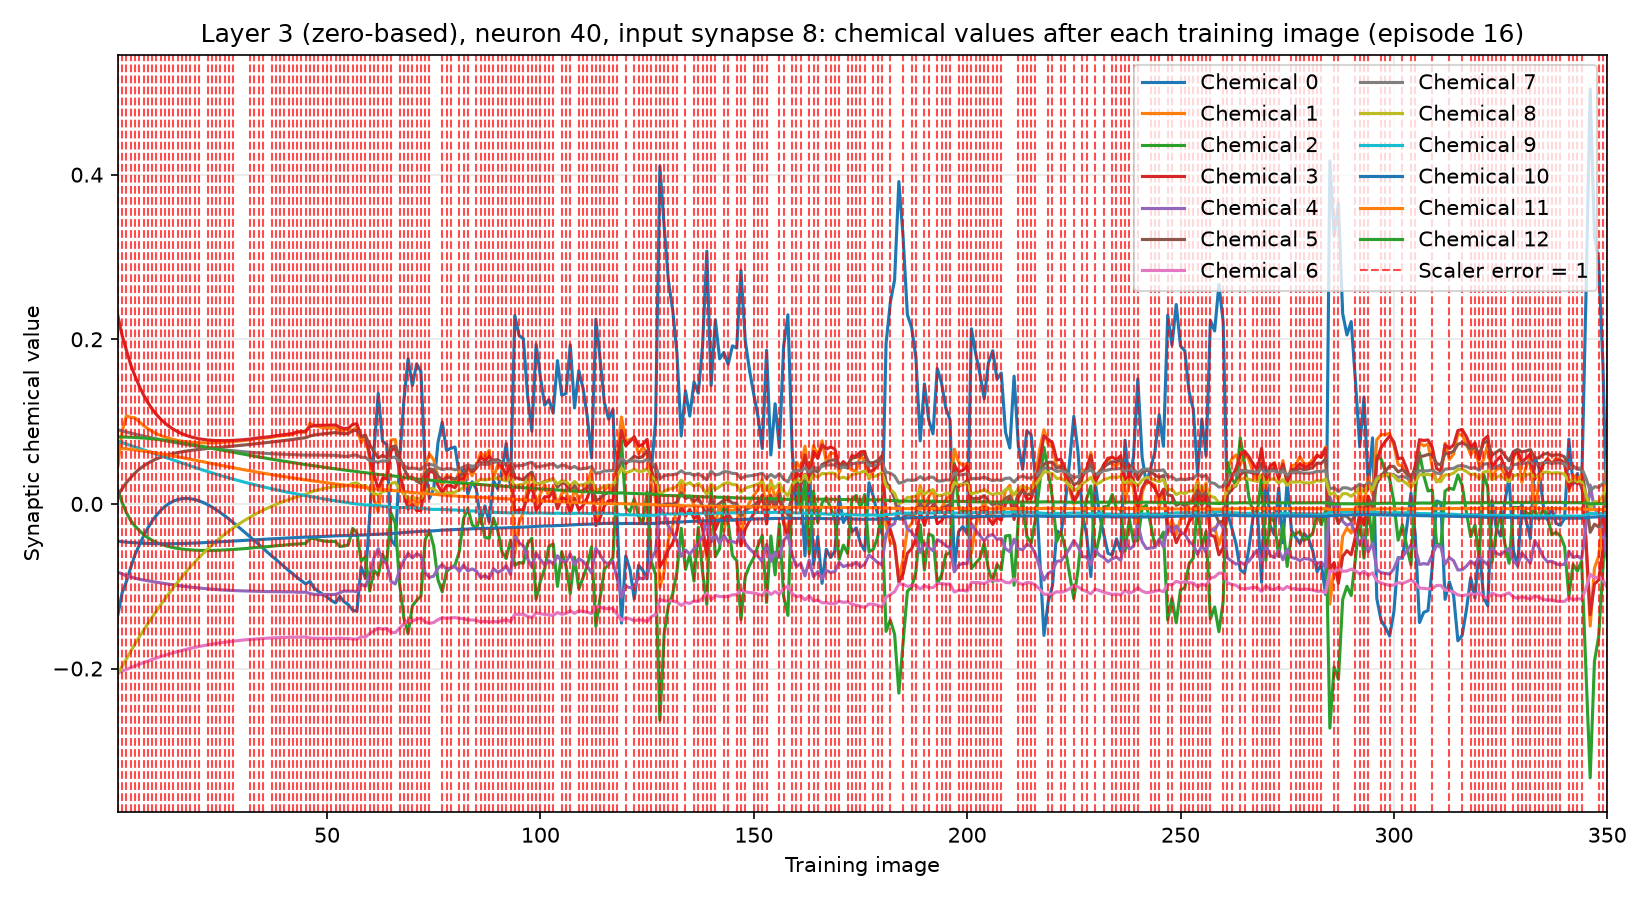

Source data for this figure (header and first rows):
training_image, input_synapse, output_neuron, chemical, value, scaler_error, correct_class_probability
1, 8, 40, 0, -0.1343, 1, 0.01573
1, 8, 40, 1, 0.04648, 1, 0.01573
1, 8, 40, 2, 0.01659, 1, 0.01573
1, 8, 40, 3, 0.2281, 1, 0.01573
1, 8, 40, 4, -0.08322, 1, 0.01573
1, 8, 40, 5, 0.01053, 1, 0.01573
1, 8, 40, 6, -0.2052, 1, 0.01573
1, 8, 40, 7, 0.08994, 1, 0.01573
1, 8, 40, 8, -0.2065, 1, 0.01573
1, 8, 40, 9, 0.07627, 1, 0.01573
1, 8, 40, 10, -0.04538, 1, 0.01573
1, 8, 40, 11, 0.06786, 1, 0.01573
1, 8, 40, 12, 0.08137, 1, 0.01573
2, 8, 40, 0, -0.1077, 1, 0.01063
2, 8, 40, 1, 0.08862, 1, 0.01063
2, 8, 40, 2, 0.001458, 1, 0.01063
2, 8, 40, 3, 0.2043, 1, 0.01063
2, 8, 40, 4, -0.08489, 1, 0.01063
2, 8, 40, 5, 0.01842, 1, 0.01063
2, 8, 40, 6, -0.203, 1, 0.01063
2, 8, 40, 7, 0.08863, 1, 0.01063
2, 8, 40, 8, -0.1973, 1, 0.01063
2, 8, 40, 9, 0.07458, 1, 0.01063
2, 8, 40, 10, -0.04596, 1, 0.01063
2, 8, 40, 11, 0.06741, 1, 0.01063
2, 8, 40, 12, 0.08135, 1, 0.01063
3, 8, 40, 0, -0.09419, 1, 0.02569
3, 8, 40, 1, 0.1071, 1, 0.02569
3, 8, 40, 2, -0.01073, 1, 0.02569
3, 8, 40, 3, 0.1865, 1, 0.02569
3, 8, 40, 4, -0.08769, 1, 0.02569
3, 8, 40, 5, 0.02606, 1, 0.02569
3, 8, 40, 6, -0.2012, 1, 0.02569
3, 8, 40, 7, 0.08737, 1, 0.02569
3, 8, 40, 8, -0.1877, 1, 0.02569
3, 8, 40, 9, 0.07276, 1, 0.02569
3, 8, 40, 10, -0.04649, 1, 0.02569
3, 8, 40, 11, 0.06682, 1, 0.02569
3, 8, 40, 12, 0.08118, 1, 0.02569
4, 8, 40, 0, -0.07741, 1, 0.01978
4, 8, 40, 1, 0.1052, 1, 0.01978
4, 8, 40, 2, -0.02034, 1, 0.01978
4, 8, 40, 3, 0.169, 1, 0.01978
4, 8, 40, 4, -0.08874, 1, 0.01978
4, 8, 40, 5, 0.03203, 1, 0.01978
4, 8, 40, 6, -0.1989, 1, 0.01978
4, 8, 40, 7, 0.08605, 1, 0.01978
4, 8, 40, 8, -0.179, 1, 0.01978
4, 8, 40, 9, 0.07105, 1, 0.01978
4, 8, 40, 10, -0.04688, 1, 0.01978
4, 8, 40, 11, 0.06624, 1, 0.01978
4, 8, 40, 12, 0.08097, 1, 0.01978
5, 8, 40, 0, -0.06172, 1, 0.01951
5, 8, 40, 1, 0.1045, 1, 0.01951
5, 8, 40, 2, -0.02693, 1, 0.01951
5, 8, 40, 3, 0.1554, 1, 0.01951
5, 8, 40, 4, -0.09022, 1, 0.01951
5, 8, 40, 5, 0.03755, 1, 0.01951
5, 8, 40, 6, -0.1968, 1, 0.01951
5, 8, 40, 7, 0.08481, 1, 0.01951
... 4,490 more rows
